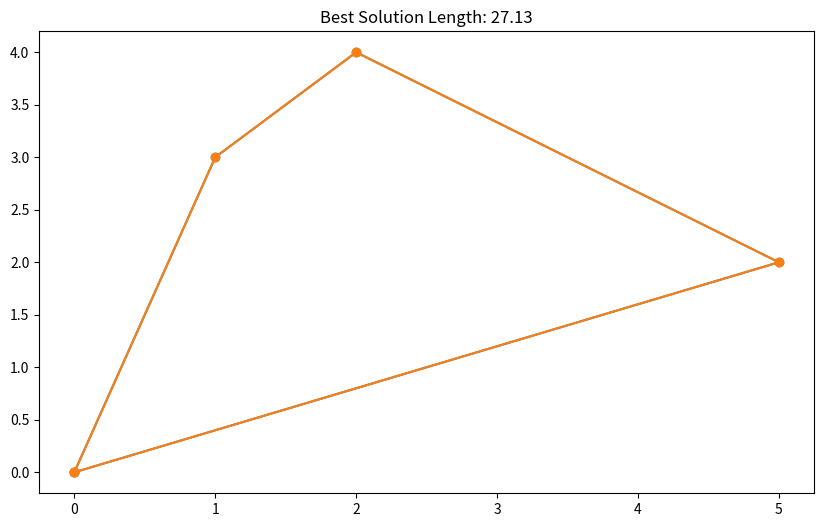

Write Python code to recreate this figure.
import random
import numpy as np
import matplotlib.pyplot as plt

class VehicleRoutingProblemACO:
    def __init__(self, customers, depot, n_vehicles, vehicle_capacity, demands, n_ants, n_iterations, alpha, beta, rho, q0):
        self.customers = customers
        self.depot = depot
        self.n_customers = len(customers)
        self.n_vehicles = n_vehicles
        self.vehicle_capacity = vehicle_capacity
        self.demands = demands
        self.n_ants = n_ants
        self.n_iterations = n_iterations
        self.alpha = alpha  # pheromone importance
        self.beta = beta    # heuristic information importance
        self.rho = rho      # pheromone evaporation rate
        self.q0 = q0        # probability for exploration vs exploitation
        self.pheromone = np.ones((self.n_customers + 1, self.n_customers + 1))  # pheromone initialization (depot + customers)
        self.distances = self.compute_distances()

    def compute_distances(self):
        points = np.vstack([self.depot, self.customers])
        distances = np.zeros((len(points), len(points)))
        for i in range(len(points)):
            for j in range(i + 1, len(points)):
                distance = np.linalg.norm(points[i] - points[j])
                distances[i][j] = distances[j][i] = distance
        return distances

    def select_next_customer(self, current, visited, remaining_demand):
        probabilities = np.zeros(self.n_customers + 1)
        tau = self.pheromone[current]
        eta = 1.0 / (self.distances[current] + 1e-10)

        for i in range(1, self.n_customers + 1):  # Skip depot (index 0)
            if i not in visited and self.demands[i - 1] <= remaining_demand:
                probabilities[i] = (tau[i] ** self.alpha) * (eta[i] ** self.beta)

        probabilities_sum = probabilities.sum()
        if probabilities_sum == 0:
            return 0  # Return to depot if no valid customers
        probabilities /= probabilities_sum  # Normalize probabilities

        if random.random() < self.q0:
            return np.argmax(probabilities)  # Exploitation
        else:
            return np.random.choice(range(len(probabilities)), p=probabilities)  # Exploration

    def construct_solution(self):
        solutions = []
        for _ in range(self.n_vehicles):
            visited = [0]  # Start at the depot
            tour = visited[:]
            remaining_demand = self.vehicle_capacity
            while True:
                current = visited[-1]
                next_customer = self.select_next_customer(current, visited, remaining_demand)
                if next_customer == 0:  # Return to depot
                    tour.append(0)
                    break
                visited.append(next_customer)
                tour.append(next_customer)
                remaining_demand -= self.demands[next_customer - 1]
            solutions.append(tour)
        return solutions

    def update_pheromones(self, ants_solutions, ants_lengths):
        self.pheromone *= (1 - self.rho)  # Evaporation
        for i in range(len(ants_solutions)):
            solution = ants_solutions[i]
            length = ants_lengths[i]
            for route in solution:
                for j in range(len(route) - 1):
                    from_city = route[j]
                    to_city = route[j + 1]
                    self.pheromone[from_city][to_city] += 1.0 / length
                    self.pheromone[to_city][from_city] += 1.0 / length

    def calculate_total_length(self, solution):
        total_length = 0
        for route in solution:
            for i in range(len(route) - 1):
                from_city = route[i]
                to_city = route[i + 1]
                total_length += self.distances[from_city][to_city]
        return total_length

    def optimize(self):
        best_solution = None
        best_length = float('inf')
        all_lengths = []

        for iteration in range(self.n_iterations):
            ants_solutions = []
            ants_lengths = []

            for _ in range(self.n_ants):
                solution = self.construct_solution()
                length = self.calculate_total_length(solution)
                ants_solutions.append(solution)
                ants_lengths.append(length)

                if length < best_length:
                    best_solution = solution
                    best_length = length

            self.update_pheromones(ants_solutions, ants_lengths)
            all_lengths.append(best_length)
            print(f"Iteration {iteration + 1}, Best Length: {best_length}")

        return best_solution, best_length, all_lengths

    def plot_solution(self, solution):
        plt.figure(figsize=(10, 6))
        for route in solution:
            x = [self.depot[0]] + [self.customers[city - 1][0] for city in route if city != 0] + [self.depot[0]]
            y = [self.depot[1]] + [self.customers[city - 1][1] for city in route if city != 0] + [self.depot[1]]
            plt.plot(x, y, marker='o')
        plt.title(f"Best Solution Length: {self.calculate_total_length(solution):.2f}")
        plt.show()


# Example VRP problem
depot = np.array([0, 0])
customers = np.array([
    [2, 4], [5, 2], [6, 6], [8, 3], [1, 3]
])
demands = [1, 2, 2, 1, 1]
vehicle_capacity = 4
n_vehicles = 2

# ACO parameters
n_ants = 10
n_iterations = 100
alpha = 1.0
beta = 2.0
rho = 0.5
q0 = 0.9

# Initialize and run the ACO for VRP
vrp_aco = VehicleRoutingProblemACO(customers, depot, n_vehicles, vehicle_capacity, demands, n_ants, n_iterations, alpha, beta, rho, q0)
best_solution, best_length, all_lengths = vrp_aco.optimize()

# Output and plot
print(f"Best Solution: {best_solution}")
print(f"Best Length: {best_length}")
vrp_aco.plot_solution(best_solution)
